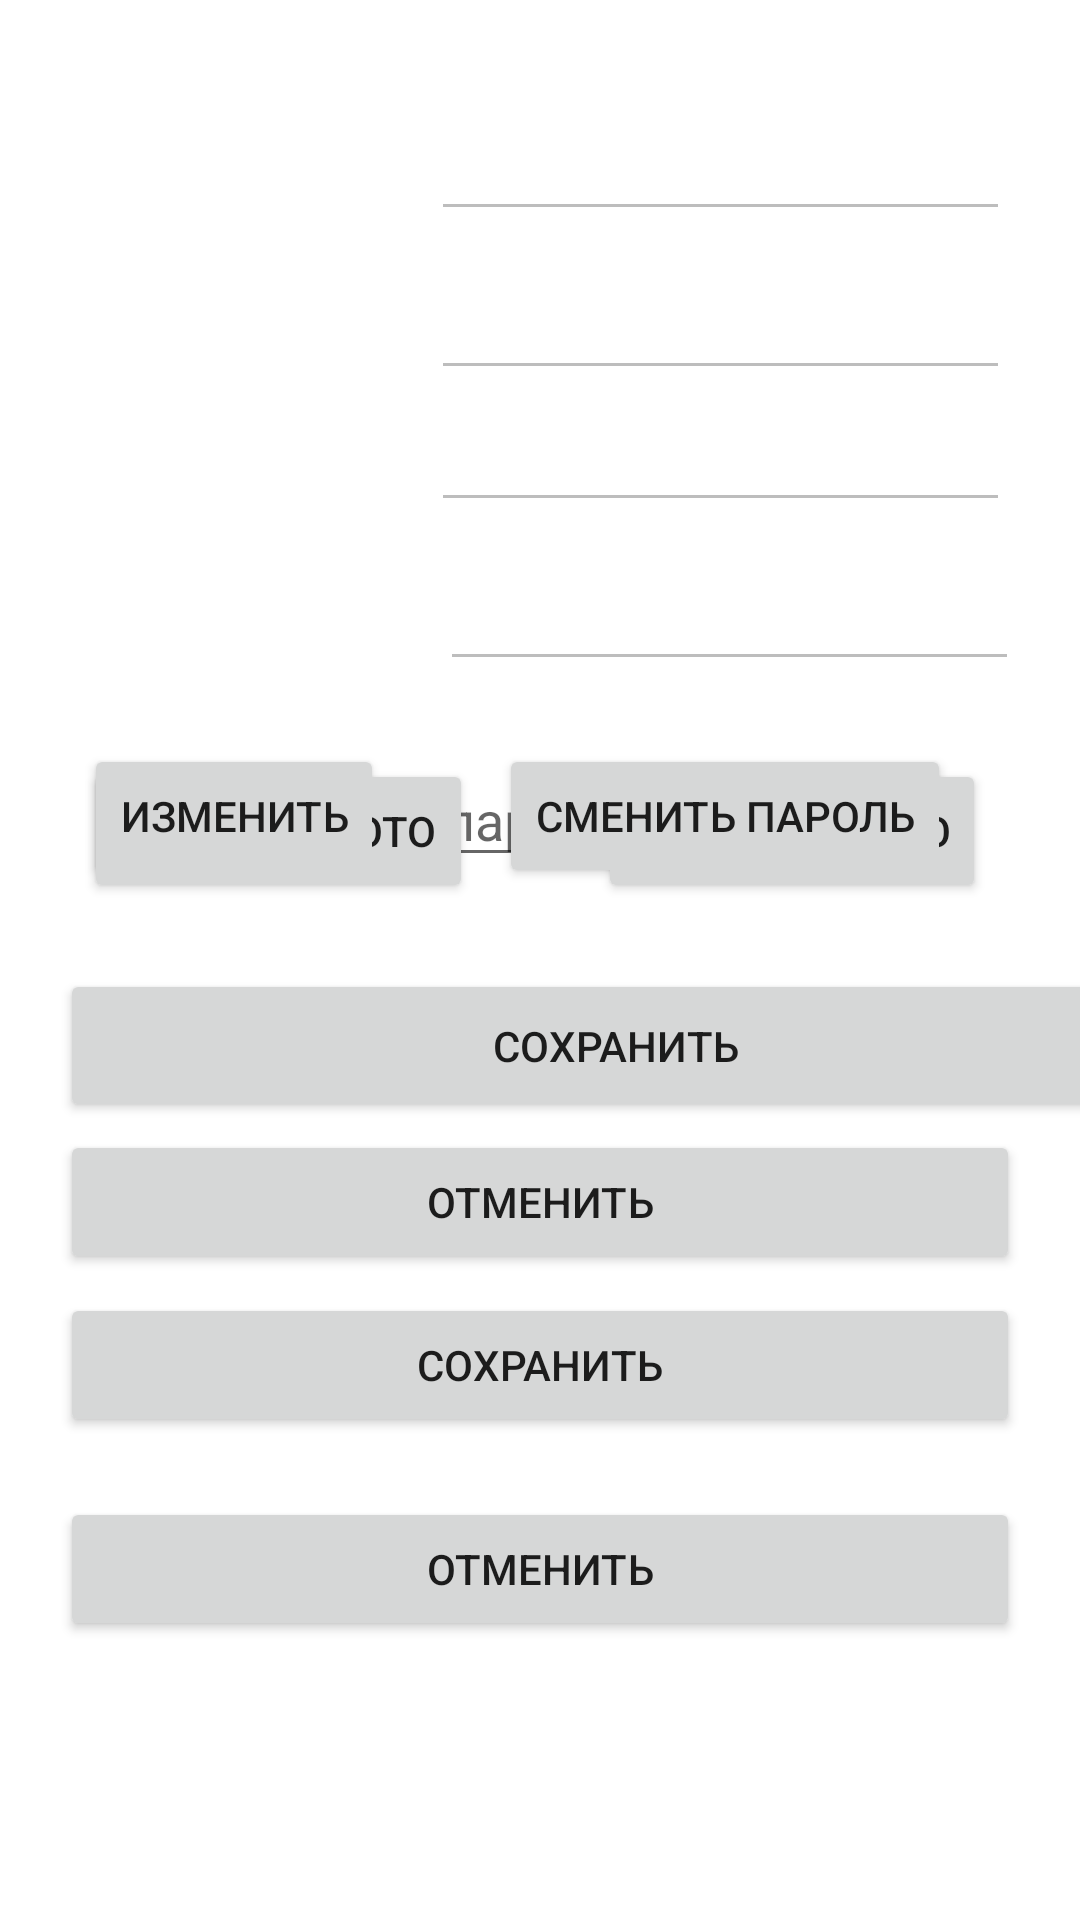

Write the Android layout XML for this screen, with the resource values it uses.
<!-- AndroidManifest.xml: application theme Theme.Lab8 -->
<!-- res/layout/fragment_home.xml -->
<?xml version="1.0" encoding="utf-8"?>
<androidx.constraintlayout.widget.ConstraintLayout xmlns:android="http://schemas.android.com/apk/res/android"
    xmlns:app="http://schemas.android.com/apk/res-auto"
    xmlns:tools="http://schemas.android.com/tools"
    android:layout_width="match_parent"
    android:layout_height="match_parent"
    tools:context=".ui.home.HomeFragment"
    tools:layout_editor_absoluteX="0dp"
    tools:layout_editor_absoluteY="20dp">

    <ImageView
        android:id="@+id/lk_img"
        android:layout_width="87dp"
        android:layout_height="85dp"
        android:layout_marginEnd="20dp"
        android:src="@drawable/ic_launcher_background"
        app:layout_constraintBottom_toBottomOf="parent"
        app:layout_constraintEnd_toEndOf="parent"
        app:layout_constraintHorizontal_bias="0.128"
        app:layout_constraintStart_toStartOf="parent"
        app:layout_constraintTop_toTopOf="parent"
        app:layout_constraintVertical_bias="0.054" />

    <EditText
        android:id="@+id/lk_name"
        android:layout_width="193dp"
        android:layout_height="45dp"
        android:layout_marginTop="32dp"
        android:ems="10"
        android:enabled="false"
        android:inputType="textPersonName"
        app:layout_constraintEnd_toEndOf="parent"
        app:layout_constraintHorizontal_bias="0.51"
        app:layout_constraintStart_toEndOf="@+id/lk_img"
        app:layout_constraintTop_toTopOf="parent" />

    <EditText
        android:id="@+id/lk_login"
        android:layout_width="193dp"
        android:layout_height="45dp"
        android:layout_marginTop="52dp"
        android:ems="10"
        android:enabled="false"
        android:inputType="textPersonName"
        app:layout_constraintEnd_toEndOf="parent"
        app:layout_constraintHorizontal_bias="0.51"
        app:layout_constraintStart_toEndOf="@+id/lk_img"
        app:layout_constraintTop_toBottomOf="@+id/lk_name" />

    <EditText
        android:id="@+id/lk_dob"
        android:layout_width="193dp"
        android:layout_height="45dp"
        android:layout_marginStart="11dp"
        android:layout_marginTop="52dp"
        android:ems="10"
        android:enabled="false"
        android:inputType="textPersonName"
        app:layout_constraintEnd_toEndOf="parent"
        app:layout_constraintHorizontal_bias="0.444"
        app:layout_constraintStart_toEndOf="@+id/lk_img"
        app:layout_constraintTop_toBottomOf="@+id/lk_lastname" />

    <EditText
        android:id="@+id/lk_lastname"
        android:layout_width="193dp"
        android:layout_height="45dp"
        android:layout_marginTop="8dp"
        android:ems="10"
        android:enabled="false"
        android:inputType="textPersonName"
        app:layout_constraintEnd_toEndOf="parent"
        app:layout_constraintHorizontal_bias="0.51"
        app:layout_constraintStart_toEndOf="@+id/lk_img"
        app:layout_constraintTop_toBottomOf="@+id/lk_name" />

    <EditText
        android:id="@+id/lk_pwd3"
        android:layout_width="wrap_content"
        android:layout_height="wrap_content"
        android:layout_marginTop="8dp"
        android:ems="10"
        android:hint="Подтверждение пароля"
        android:inputType="textPassword"
        app:layout_constraintEnd_toEndOf="parent"
        app:layout_constraintHorizontal_bias="0.497"
        app:layout_constraintStart_toStartOf="parent"
        app:layout_constraintTop_toBottomOf="@+id/lk_pwd2" />

    <EditText
        android:id="@+id/lk_pwd2"
        android:layout_width="wrap_content"
        android:layout_height="wrap_content"
        android:layout_marginTop="28dp"
        android:ems="10"
        android:hint="Новый пароль"
        android:inputType="textPassword"
        app:layout_constraintEnd_toEndOf="parent"
        app:layout_constraintHorizontal_bias="0.502"
        app:layout_constraintStart_toStartOf="parent"
        app:layout_constraintTop_toBottomOf="@+id/lk_pwd1" />

    <Button
        android:id="@+id/lk_edit_save"
        android:layout_width="371dp"
        android:layout_height="51dp"
        android:layout_marginStart="20dp"
        android:layout_marginTop="208dp"
        android:gravity="center"
        android:text="сохранить"
        android:visibility="visible"
        app:layout_constraintStart_toStartOf="parent"
        app:layout_constraintTop_toBottomOf="@+id/lk_img" />

    <Button
        android:id="@+id/lk_edit_cancel"
        android:layout_width="match_parent"
        android:layout_height="wrap_content"
        android:layout_marginStart="20dp"
        android:layout_marginEnd="20dp"
        android:layout_marginBottom="160dp"
        android:gravity="center"
        android:text="отменить"
        android:visibility="visible"
        app:layout_constraintBottom_toBottomOf="parent"
        app:layout_constraintEnd_toEndOf="parent"
        app:layout_constraintHorizontal_bias="0.0"
        app:layout_constraintStart_toStartOf="parent"
        app:layout_constraintTop_toBottomOf="@+id/lk_edit_save"
        app:layout_constraintVertical_bias="0.046" />

    <Button
        android:id="@+id/lk_storage"
        android:layout_width="wrap_content"
        android:layout_height="wrap_content"
        android:layout_marginStart="28dp"
        android:layout_marginTop="56dp"
        android:text="выбрать фото"
        app:layout_constraintBottom_toBottomOf="parent"
        app:layout_constraintStart_toStartOf="parent"
        app:layout_constraintTop_toBottomOf="@+id/lk_img"
        app:layout_constraintVertical_bias="0.195" />

    <Button
        android:id="@+id/lk_edit"
        android:layout_width="wrap_content"
        android:layout_height="wrap_content"
        android:layout_marginStart="28dp"
        android:text="изменить"
        app:layout_constraintBottom_toBottomOf="parent"
        app:layout_constraintStart_toStartOf="parent"
        app:layout_constraintTop_toBottomOf="@+id/lk_img"
        app:layout_constraintVertical_bias="0.279" />

    <Button
        android:id="@+id/lk_camera"
        android:layout_width="wrap_content"
        android:layout_height="wrap_content"
        android:layout_marginTop="56dp"
        android:text="сделать фото"
        app:layout_constraintBottom_toBottomOf="parent"
        app:layout_constraintEnd_toEndOf="parent"
        app:layout_constraintHorizontal_bias="0.571"
        app:layout_constraintStart_toEndOf="@+id/lk_storage"
        app:layout_constraintTop_toBottomOf="@+id/lk_img"
        app:layout_constraintVertical_bias="0.195" />

    <EditText
        android:id="@+id/lk_pwd1"
        android:layout_width="wrap_content"
        android:layout_height="wrap_content"
        android:layout_marginTop="136dp"
        android:ems="10"
        android:hint="Старый пароль"
        android:inputType="textPassword"
        app:layout_constraintEnd_toEndOf="parent"
        app:layout_constraintHorizontal_bias="0.502"
        app:layout_constraintStart_toStartOf="parent"
        app:layout_constraintTop_toBottomOf="@+id/lk_img" />

    <Button
        android:id="@+id/lk_change_save"
        android:layout_width="match_parent"
        android:layout_height="wrap_content"
        android:layout_margin="20dp"
        android:layout_marginTop="32dp"
        android:gravity="center"
        android:text="сохранить"
        app:layout_constraintEnd_toEndOf="parent"
        app:layout_constraintHorizontal_bias="0.6"
        app:layout_constraintStart_toStartOf="parent"
        app:layout_constraintTop_toBottomOf="@+id/lk_pwd3" />

    <Button
        android:id="@+id/lk_change"
        android:layout_width="wrap_content"
        android:layout_height="wrap_content"
        android:text="сменить пароль"
        app:layout_constraintBottom_toBottomOf="parent"
        app:layout_constraintEnd_toEndOf="parent"
        app:layout_constraintHorizontal_bias="0.471"
        app:layout_constraintStart_toEndOf="@+id/lk_edit"
        app:layout_constraintTop_toBottomOf="@+id/lk_img"
        app:layout_constraintVertical_bias="0.279" />

    <Button
        android:id="@+id/lk_change_cancel"
        android:layout_width="match_parent"
        android:layout_height="wrap_content"
        android:layout_margin="20dp"
        android:gravity="center"
        android:text="отменить"
        app:layout_constraintBottom_toBottomOf="parent"
        app:layout_constraintEnd_toEndOf="parent"
        app:layout_constraintStart_toStartOf="parent"
        app:layout_constraintTop_toBottomOf="@+id/lk_change_save"
        app:layout_constraintVertical_bias="0.0" />

</androidx.constraintlayout.widget.ConstraintLayout>
<!-- resources referenced by this layout -->
<resources>
  <style name="Theme.Lab8" parent="Theme.MaterialComponents.DayNight.DarkActionBar">
          
          <item name="colorPrimary">@color/yellow_500</item>
          <item name="colorPrimaryVariant">@color/yellow_700</item>
          <item name="colorOnPrimary">@color/white</item>
          
          <item name="colorSecondary">@color/green_200</item>
          <item name="colorSecondaryVariant">@color/green_700</item>
          <item name="colorOnSecondary">@color/black</item>
          
          <item name="android:statusBarColor">?attr/colorPrimaryVariant</item>
          
      </style>
  <color name="yellow_500">#EEBA00</color>
  <color name="yellow_700">#B37700</color>
  <color name="white">#FFFFFFFF</color>
  <color name="green_200">#9ADA03</color>
  <color name="green_700">#638701</color>
  <color name="black">#FF000000</color>
</resources>
